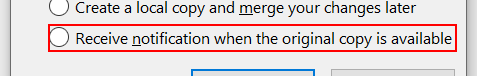
Workflow: PickBranch

Step 1: find the radio button 'Receive notification when the original copy is available' in window 'File In Use' (winword.exe)

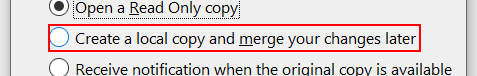
Step 2 [then]: check the radio button 'Create a local copy and merge your changes later' in window 'File In Use' (winword.exe)

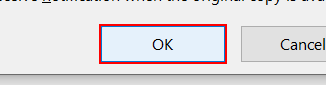
Step 3: click on the push button in window 'File In Use' (winword.exe)

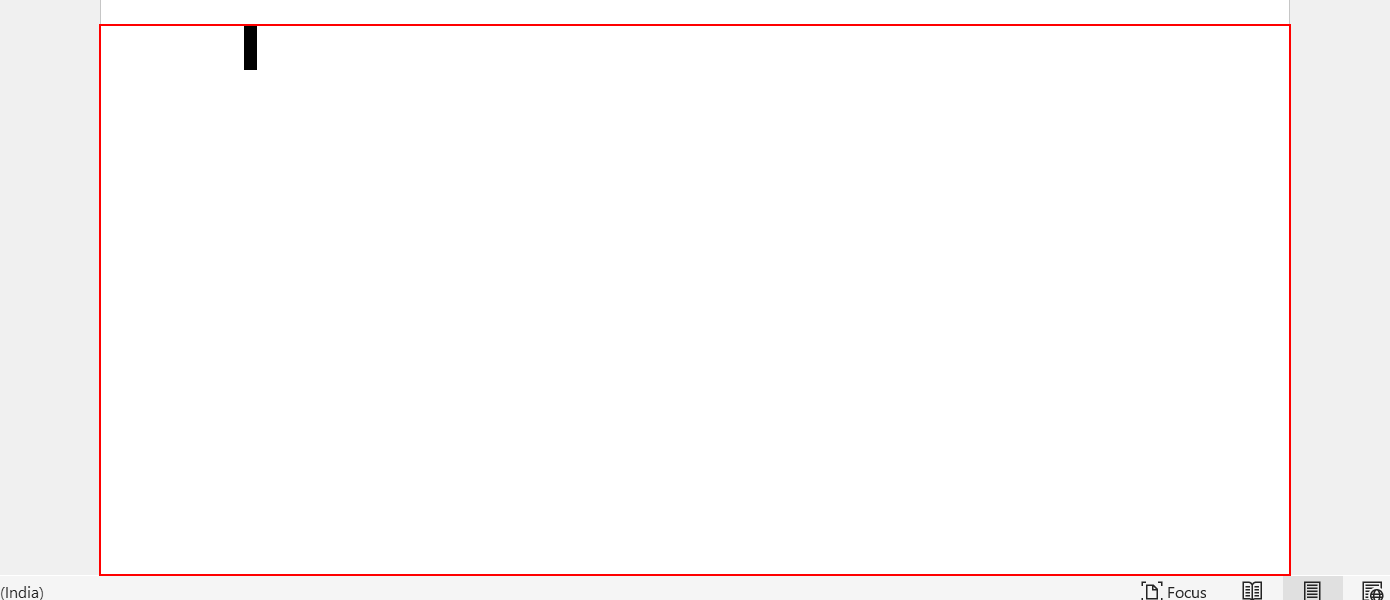
Step 4: Close Application 'edit  Page 1 content' on the edit 'Page 1 content' in window '*- Word' (winword.exe)